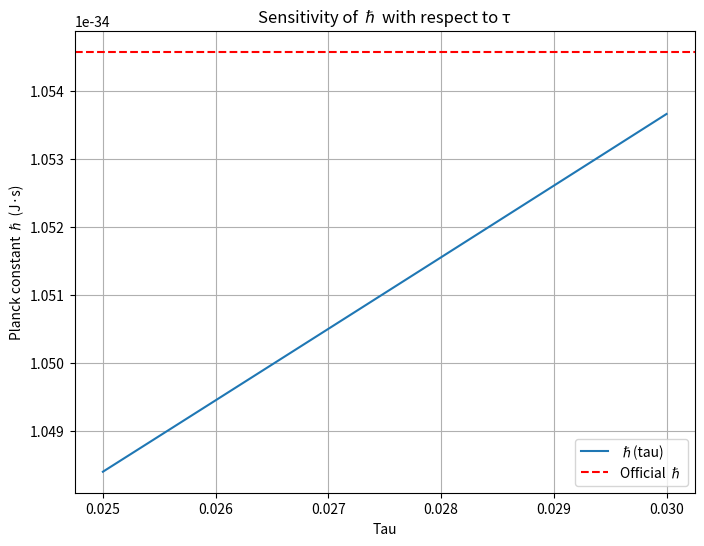

The script that saved this image:
# =============================================================================
# C.1.3 – ℏ Quantization via Entropy Function
# File: c1_3_hbar_entropy_quantization.py 
# This script computes Planck’s constant ℏ from the Meta-Space entropy model
# using a derived entropy growth function and compares the result to the official ℏ.
# It also performs a sensitivity analysis with respect to τ and saves a plot.
# Output:
# - Console print of computed ℏ and relative deviation
# - "hbar_results.txt" with full summary
# - "hbar_sensitivity.png" plot of ℏ vs. τ
# =============================================================================

import numpy as np
import matplotlib.pyplot as plt
import datetime

# --- Constants ---
hbar_official = 1.054571817e-34        # J·s
hbar_official_evs = 6.582119569e-16    # eV·s
c = 2.99792458e8                       # m/s
gev_to_joule = 1.602176634e-10         # GeV → J
joule_to_ev = 1 / 1.602176634e-19      # J → eV

# --- Entropy function S(tau) ---
def entropy_function(tau):
    return np.exp(np.float64(tau)) - 1

# --- ℏ computation from entropy quantization formula ---
def compute_hbar(tau, delta_S=1.0, E_scale=4.8e15, k=0.988, alpha_ent=1.07, beta_cal=1.03):
    dS_dtau = np.exp(np.float64(tau))
    ln_omega = delta_S / dS_dtau
    hbar_model = delta_S / (k * ln_omega * alpha_ent * beta_cal)
    hbar_model_js = hbar_model * (gev_to_joule / E_scale) / c
    hbar_model_evs = hbar_model_js * joule_to_ev
    return hbar_model_js, hbar_model_evs

# --- Input parameters ---
tau = 0.027
delta_S = 1.0
E_scale = 4.8e15
k = 0.988
alpha_ent = 1.07
beta_cal = 1.03

# --- Compute ℏ and deviation ---
hbar_model_js, hbar_model_evs = compute_hbar(tau, delta_S, E_scale, k, alpha_ent, beta_cal)
dev_js = (hbar_model_js - hbar_official) / hbar_official * 100
dev_evs = (hbar_model_evs - hbar_official_evs) / hbar_official_evs * 100

# --- Print result ---
print("Meta-Space Model Planck Constant Calculation")
print(f"Date: {datetime.datetime.now().strftime('%Y-%m-%d %H:%M:%S')}")
print(f"Calculated ℏ: {hbar_model_js:.8e} J·s")
print(f"Official ℏ  : {hbar_official:.8e} J·s")
print(f"Relative deviation: {dev_js:.4f}%")
print(f"Calculated ℏ: {hbar_model_evs:.8e} eV·s")
print(f"Official ℏ  : {hbar_official_evs:.8e} eV·s")
print(f"Relative deviation: {dev_evs:.4f}%")

# --- Sensitivity plot ---
tau_range = np.linspace(0.025, 0.03, 100)
hbar_js_values = [compute_hbar(t)[0] for t in tau_range]

plt.figure(figsize=(8, 6))
plt.plot(tau_range, hbar_js_values, label="ℏ(tau)")
plt.axhline(hbar_official, color='r', linestyle='--', label="Official ℏ")
plt.xlabel("Tau")
plt.ylabel("Planck constant ℏ (J·s)")
plt.title("Sensitivity of ℏ with respect to τ")
plt.grid(True)
plt.legend()
plt.savefig("hbar_sensitivity.png")
plt.close()
